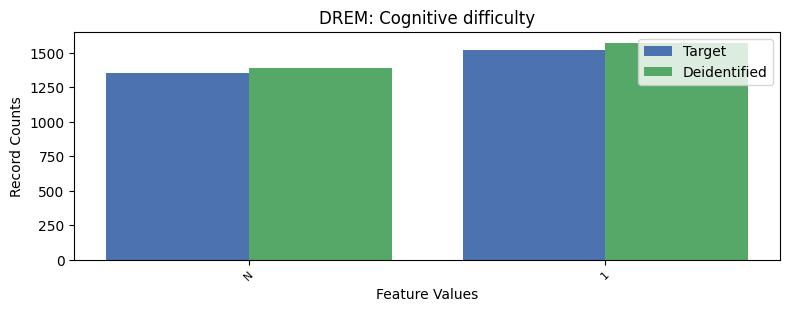

The file beside this chart, header and first rows:
, DREM, count_target, count_deidentified
0, 2, 24379, 24292
1, 1, 1521, 1573
2, -1, 1353, 1388
